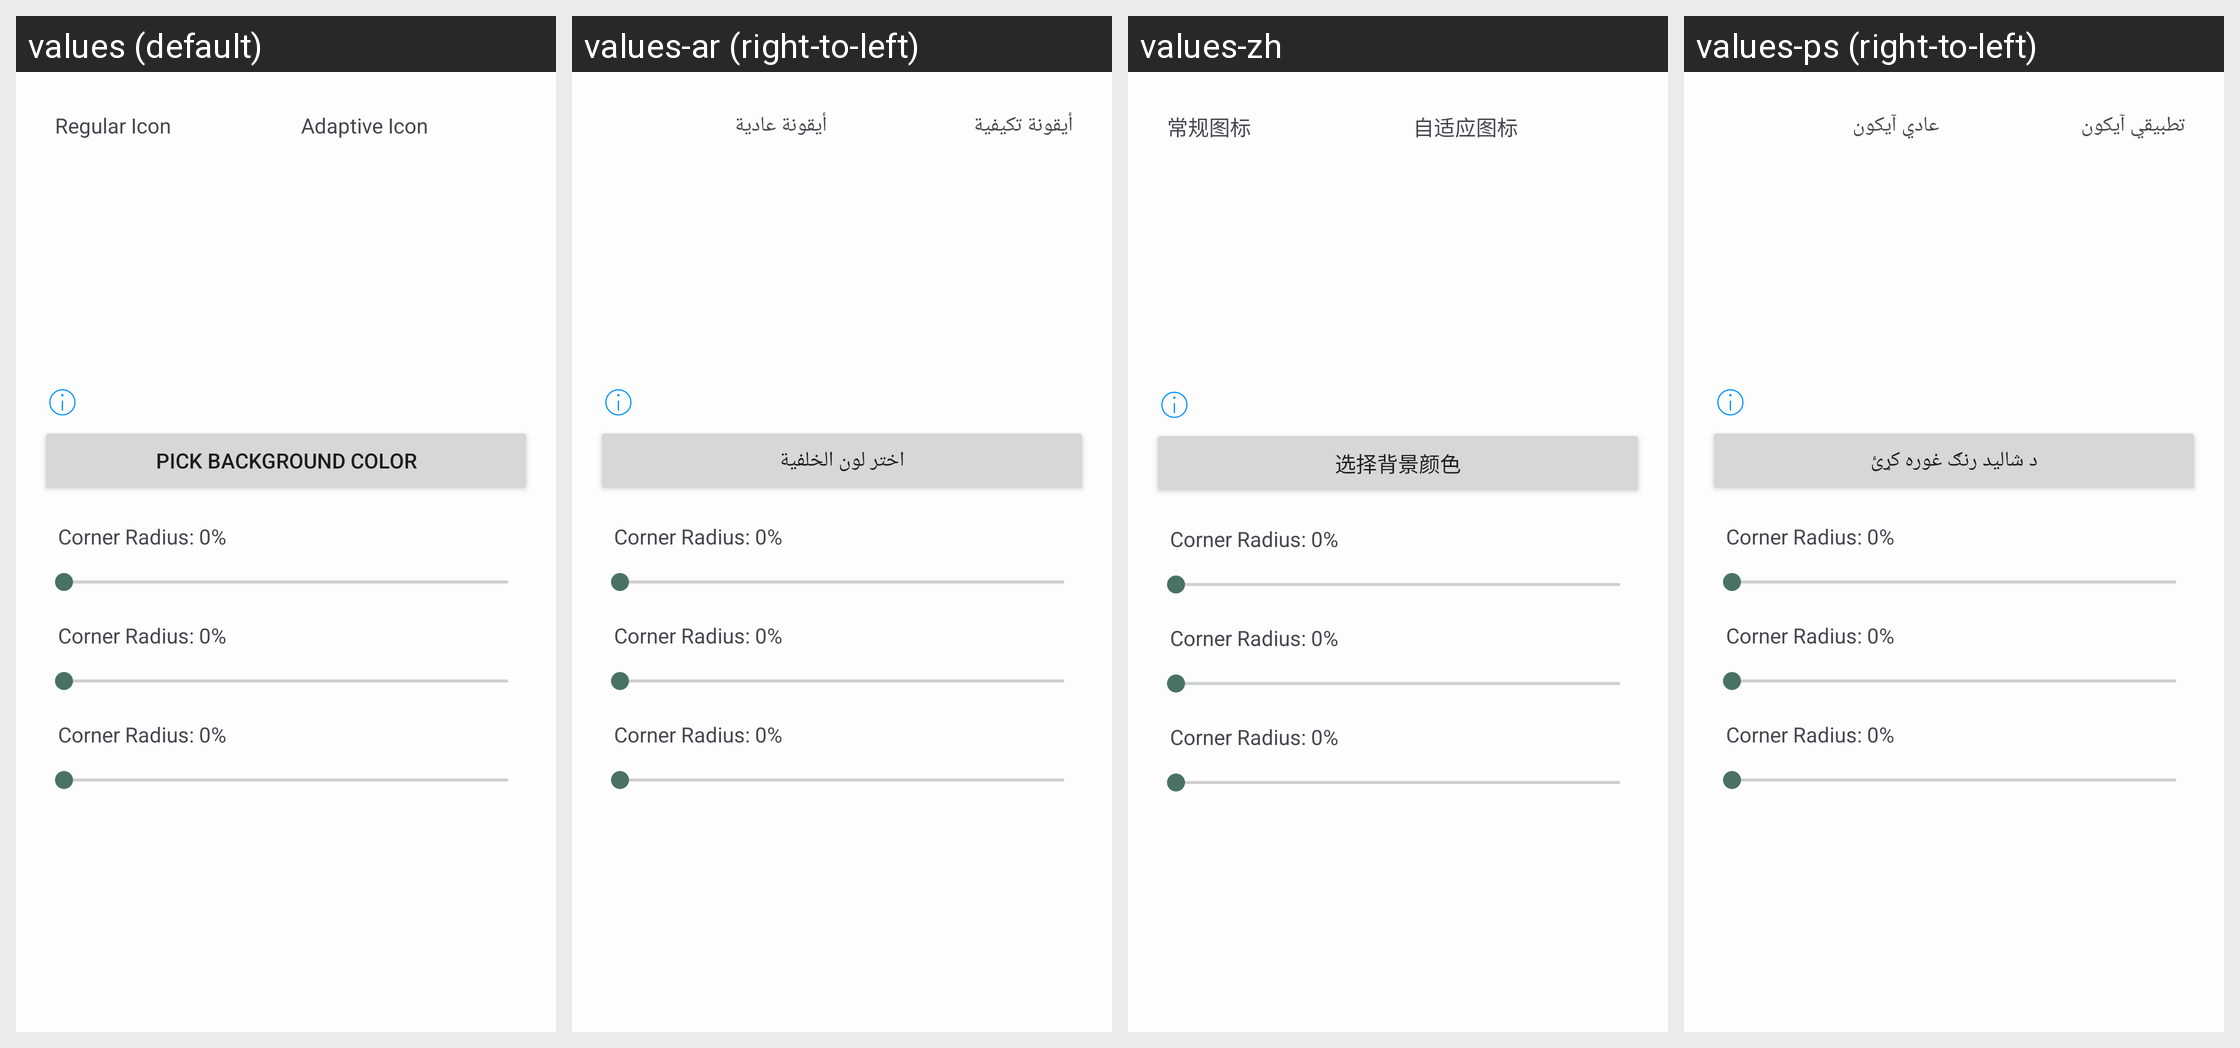

Locale-by-locale string values for the Android screen shown in this grid:
Android screen res/layout/dialog_icon_editor.xml rendered under 4 locales, left to right: values (default), values-ar (right-to-left), values-zh, values-ps (right-to-left). Device: Nexus 5 (rendered at 1080×1920; each locale shown at half size, 540×960, under a caption strip naming it); theme AppTheme.
Other locales in the repository, not shown: values-dv, values-hi, values-ru.
Strings drawn on this screen, with the default value and each locale's value (text and hints the layout hard-codes, and strings that could not be matched under every locale, appear in the picture but are not listed):

icon_editor_regular
  values: Regular Icon
  values-ar: أيقونة عادية
  values-zh: 常规图标
  values-ps: عادي آیکون

icon_editor_adaptive
  values: Adaptive Icon
  values-ar: أيقونة تكيفية
  values-zh: 自适应图标
  values-ps: تطبیقي آیکون

icon_editor_pick_bg_color
  values: Pick Background Color
  values-ar: اختر لون الخلفية
  values-zh: 选择背景颜色
  values-ps: د شالید رنګ غوره کړئ
